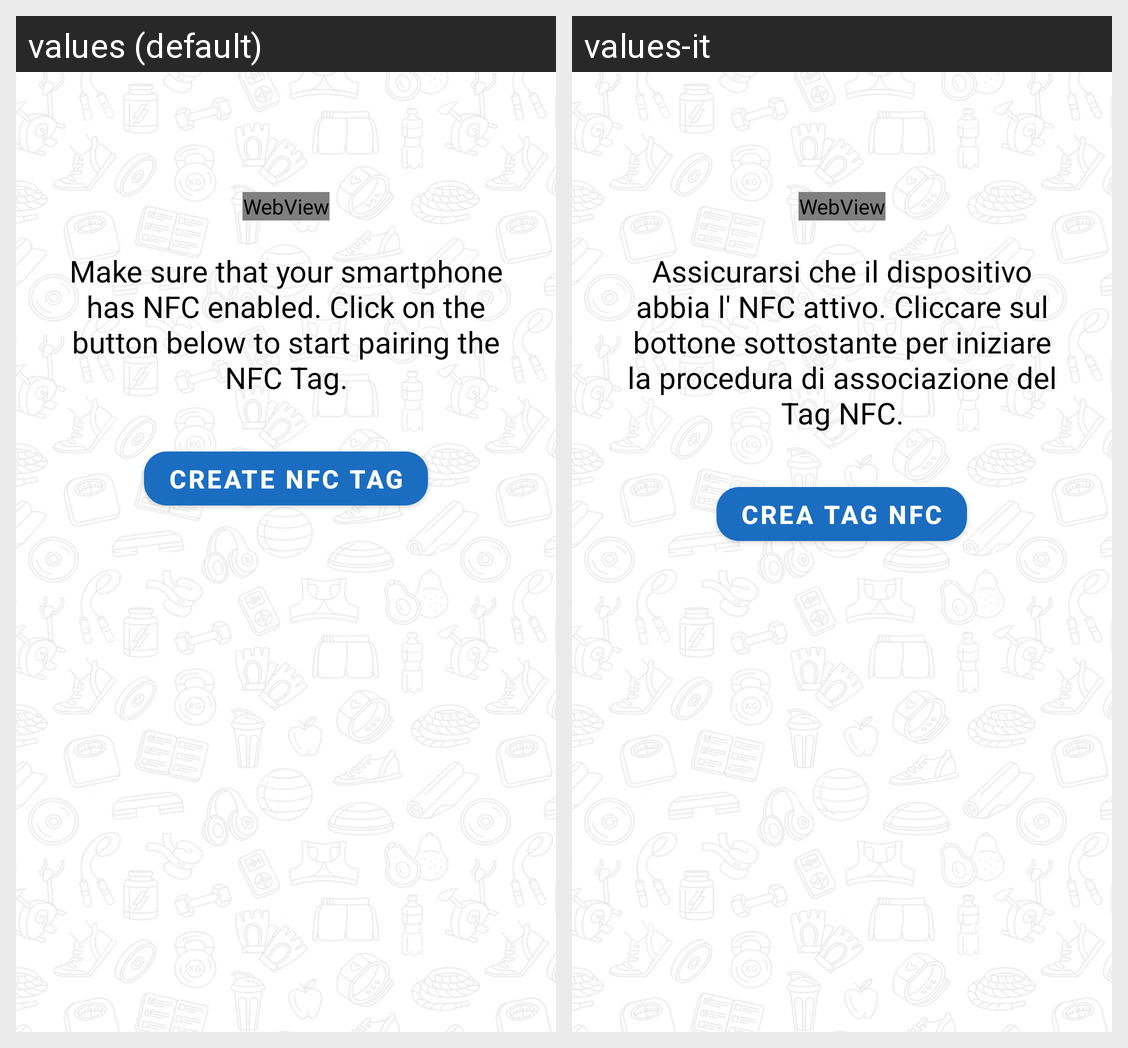

This grid shows one Android layout under two languages. Give, for every string resource on the screen, its name, the default text and each shown locale's text.
Android screen res/layout/activity_coach_nfcactivity.xml rendered under 2 locales, left to right: values (default), values-it. Device: Nexus 5 (rendered at 1080×1920; each locale shown at half size, 540×960, under a caption strip naming it); theme Theme.WeFit.
Strings drawn on this screen, with the default value and each locale's value (text and hints the layout hard-codes, and strings that could not be matched under every locale, appear in the picture but are not listed):

nfc_activity_message
  values: Make sure that your smartphone has NFC enabled. Click on the button below to start pairing the NFC Tag.
  values-it: Assicurarsi che il dispositivo abbia l' NFC attivo. Cliccare sul bottone sottostante per iniziare la procedura di associazione del Tag NFC.

create_nfc
  values: Create NFC tag
  values-it: Crea Tag NFC
